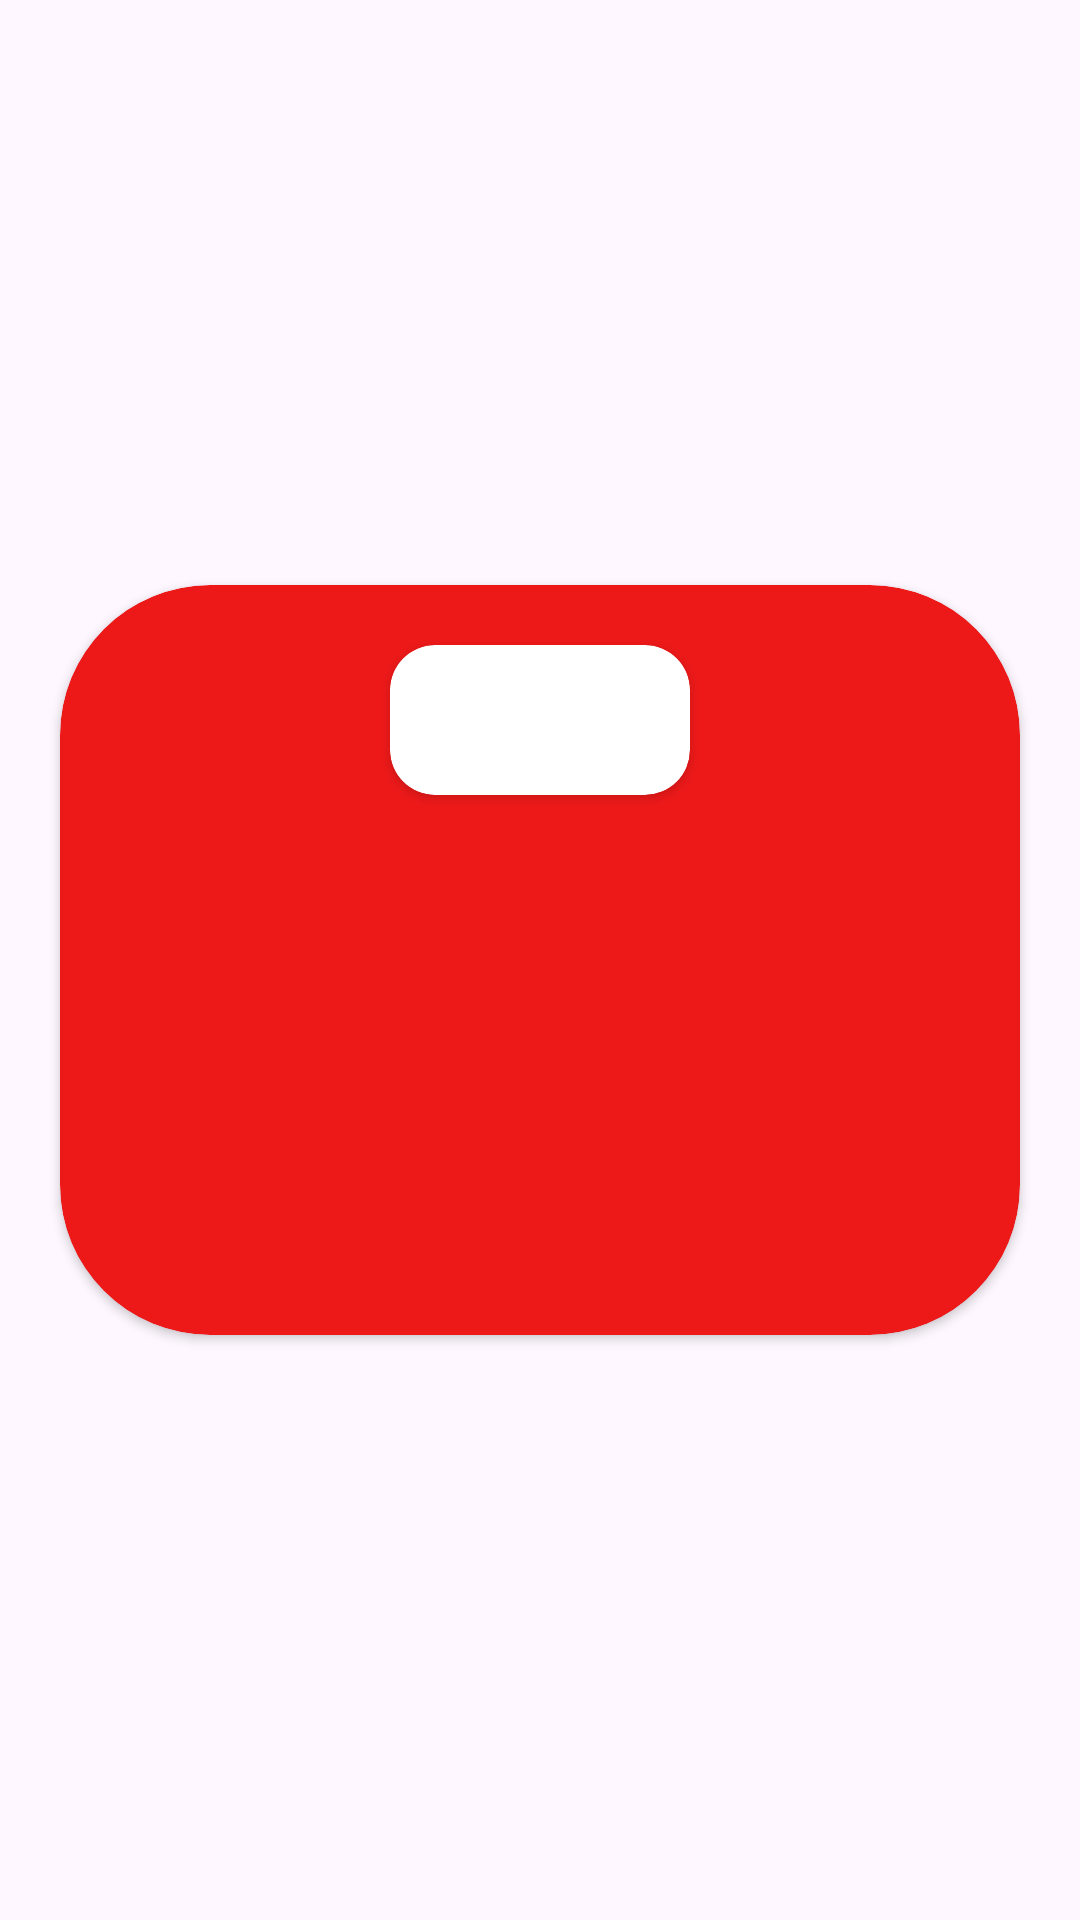

This screen was rendered from an Android layout file. Write that file and the resources it references.
<!-- AndroidManifest.xml: application theme Theme.Constraintlayoutfragmentfollowup -->
<!-- res/layout/fragment_fourth.xml -->
<?xml version="1.0" encoding="utf-8"?>
<FrameLayout xmlns:android="http://schemas.android.com/apk/res/android"
    xmlns:tools="http://schemas.android.com/tools"
    android:layout_width="match_parent"
    android:layout_height="match_parent"
    xmlns:app="http://schemas.android.com/apk/res-auto"
    tools:context=".Fourth">

    <androidx.constraintlayout.widget.ConstraintLayout
        android:layout_width="match_parent"
        android:layout_height="match_parent">

        <androidx.cardview.widget.CardView
            android:layout_width="match_parent"
            android:layout_height="@dimen/big_card_component_height"
            android:layout_marginStart="@dimen/card_side_margin"
            android:layout_marginEnd="@dimen/card_side_margin"
            app:cardBackgroundColor="@color/main_card"
            app:cardCornerRadius="@dimen/big_card_component_corner_radius"
            app:layout_constraintBottom_toBottomOf="parent"
            app:layout_constraintEnd_toEndOf="parent"
            app:layout_constraintStart_toStartOf="parent"
            app:layout_constraintTop_toTopOf="parent" >

            <androidx.constraintlayout.widget.ConstraintLayout
                android:layout_width="match_parent"
                android:layout_height="match_parent">

                <androidx.cardview.widget.CardView
                    android:layout_width="@dimen/small_card_width"
                    android:layout_height="@dimen/small_card_height"
                    android:layout_marginTop="20dp"
                    app:cardCornerRadius="@dimen/small_card_border_radius"
                    app:layout_constraintEnd_toEndOf="parent"
                    app:layout_constraintStart_toStartOf="parent"
                    app:layout_constraintTop_toTopOf="parent" />
            </androidx.constraintlayout.widget.ConstraintLayout>
        </androidx.cardview.widget.CardView>

    </androidx.constraintlayout.widget.ConstraintLayout>
</FrameLayout>
<!-- resources referenced by this layout -->
<resources>
  <color name="main_card">#ED1919</color>
  <dimen name="big_card_component_corner_radius">50dp</dimen>
  <dimen name="big_card_component_height">250dp</dimen>
  <dimen name="card_side_margin">20dp</dimen>
  <dimen name="small_card_border_radius">15dp</dimen>
  <dimen name="small_card_height">50dp</dimen>
  <dimen name="small_card_width">100dp</dimen>
  <style name="Theme.Constraintlayoutfragmentfollowup" parent="Base.Theme.Constraintlayoutfragmentfollowup" />
  <style name="Base.Theme.Constraintlayoutfragmentfollowup" parent="Theme.Material3.DayNight.NoActionBar">
          
          
      </style>
</resources>
